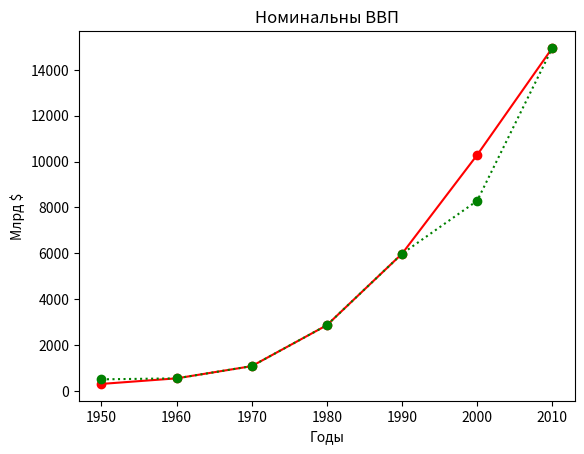

Write the Python code that produced this figure.
#!/usr/bin/env python3
# -*- coding: utf-8 -*-
"""
Test matplotlib
Created on Thu Jun 18 01:16:21 2020

@author: user
"""
from matplotlib import pyplot as plt

years = [1950, 1960, 1970, 1980, 1990, 2000, 2010] # годы
gdp = [300.2, 543.3, 1075.9, 2862.5, 5979.6, 10289.7, 14958.3] #ВВП
gdp_2 = [500.2, 543.3, 1075.9, 2862.5, 5979.6, 8289.7, 14958.3] #ВВП

# Создать ленейную диаграмму: годы по оси X, ВВП по оси Y
plt.plot(years, gdp, color='red', marker='o', linestyle='solid')
plt.plot(years, gdp_2, color='green', marker='o', linestyle=':')

# Добавить название диаграммы
plt.title("Номинальны ВВП")

# Добавить подпись к осям Y, X
plt.ylabel("Млрд $")
plt.xlabel('Годы')

# Показать диаграмму
#plt.show()

# Сохранить диаграмму 
plt.savefig('lol')



